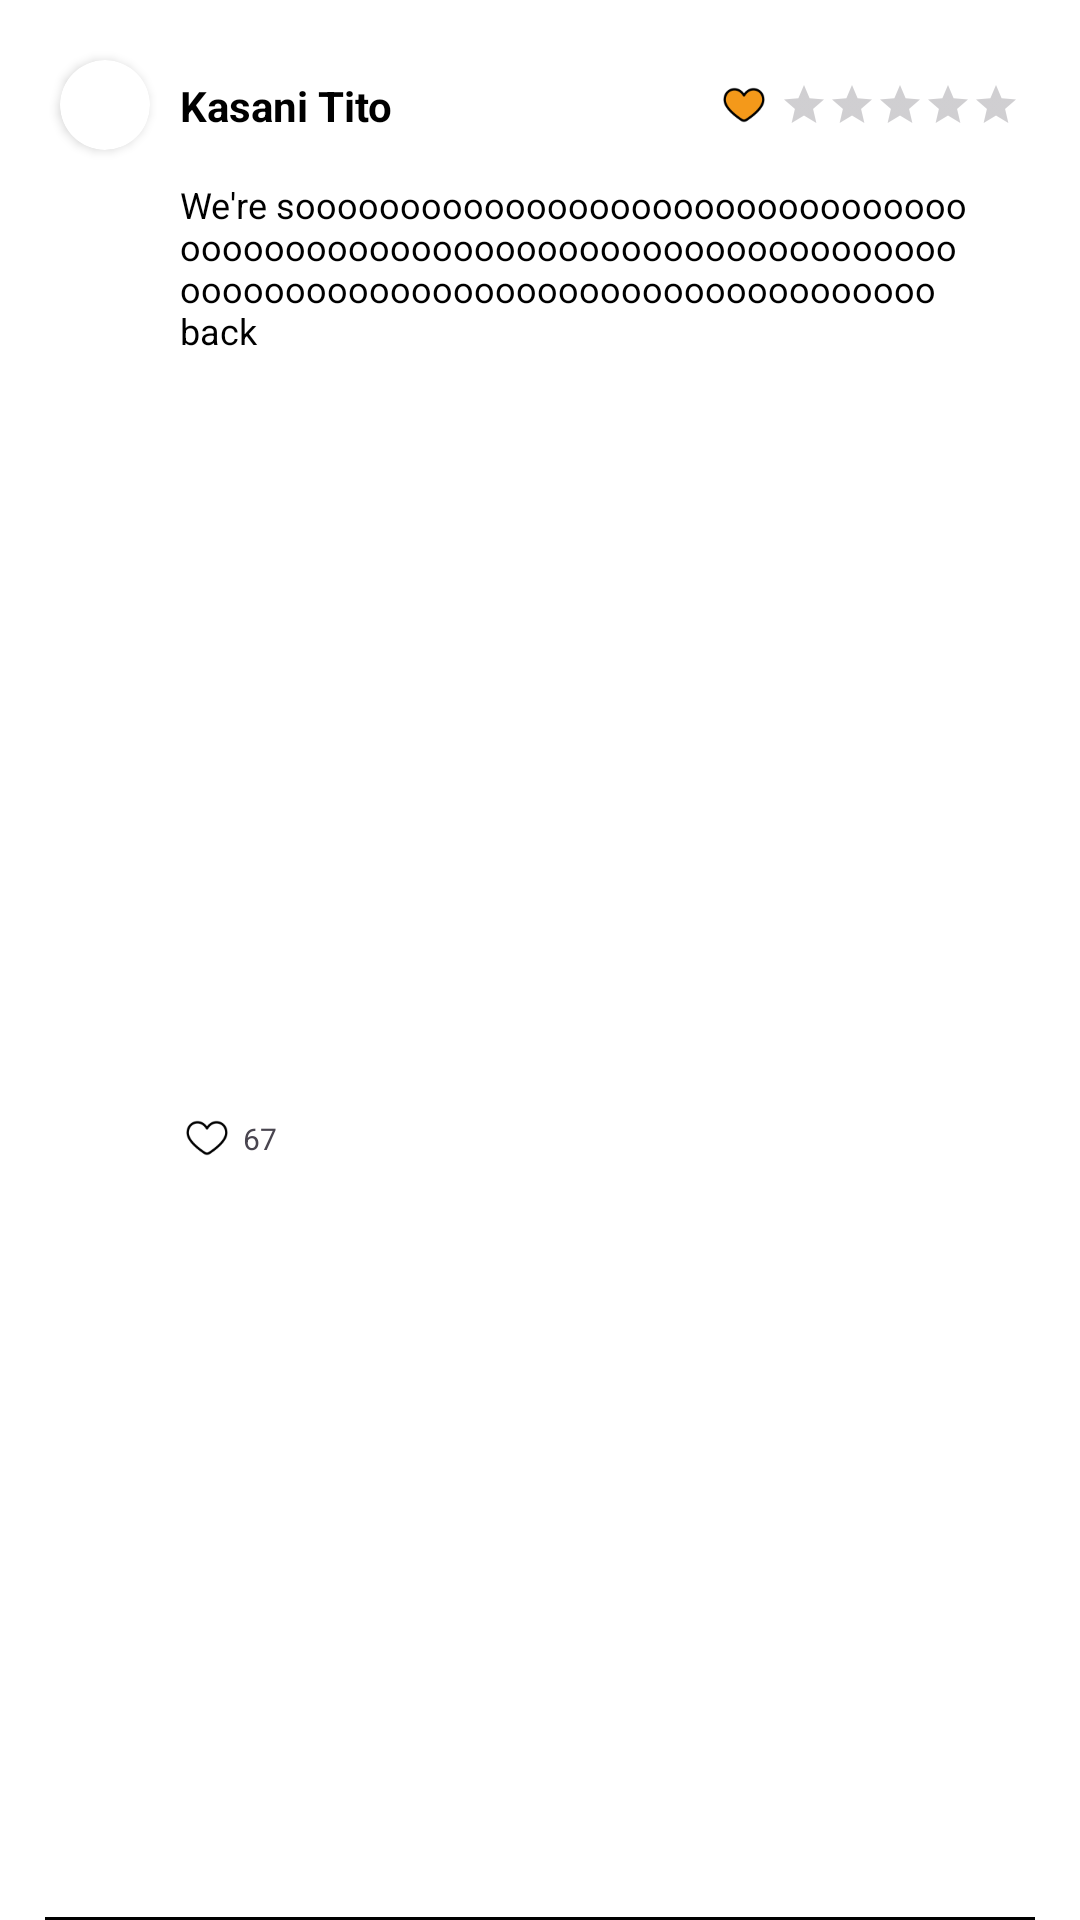

Here is an Android app screen rendered from its layout file. Give the layout XML and the strings, colors and styles it references.
<!-- AndroidManifest.xml: application theme Theme.ITISMob_MCO -->
<!-- res/layout/review_item_layout.xml -->
<?xml version="1.0" encoding="utf-8"?>
<androidx.constraintlayout.widget.ConstraintLayout xmlns:android="http://schemas.android.com/apk/res/android"
    xmlns:app="http://schemas.android.com/apk/res-auto"
    android:layout_width="match_parent"
    android:layout_height="wrap_content"
    android:background="@color/white">



    <androidx.cardview.widget.CardView
        android:id="@+id/userPfpHolderCv"
        android:layout_width="30dp"
        android:layout_height="30dp"
        android:layout_margin="20dp"
        app:cardCornerRadius="15dp"
        app:layout_constraintStart_toStartOf="parent"
        app:layout_constraintTop_toTopOf="parent">

        <ImageView
            android:id="@+id/userPfpIv"
            android:layout_width="match_parent"
            android:layout_height="match_parent"
            android:scaleType="centerCrop" />
    </androidx.cardview.widget.CardView>

    <TextView
        android:id="@+id/usernameTv"
        android:layout_width="wrap_content"
        android:layout_height="wrap_content"
        android:layout_marginStart="10dp"
        android:text="@string/username_holder"
        android:textColor="@color/black"
        android:textStyle="bold"
        app:layout_constraintBottom_toBottomOf="@+id/userPfpHolderCv"
        app:layout_constraintStart_toEndOf="@+id/userPfpHolderCv"
        app:layout_constraintTop_toTopOf="@+id/userPfpHolderCv" />

    <ImageView
        android:id="@+id/isLikedIv"
        android:layout_width="18dp"
        android:layout_height="18dp"
        android:layout_margin="3dp"
        android:backgroundTint="@color/white"
        android:contentDescription="Like button"
        android:padding="1dp"
        android:scaleType="centerCrop"
        android:src="@drawable/ic_heart_on"
        app:layout_constraintBottom_toBottomOf="@+id/userRatingRb"
        app:layout_constraintEnd_toStartOf="@+id/userRatingRb"
        app:layout_constraintTop_toTopOf="@+id/userRatingRb" />

    <RatingBar
        android:id="@+id/userRatingRb"
        style="?android:attr/ratingBarStyleSmall"
        android:layout_width="wrap_content"
        android:layout_height="wrap_content"
        android:layout_marginEnd="20dp"
        android:isIndicator="true"
        android:numStars="5"
        android:progressTint="@color/main_orange"
        app:layout_constraintBottom_toBottomOf="@+id/userPfpHolderCv"
        app:layout_constraintEnd_toEndOf="parent"
        app:layout_constraintTop_toTopOf="@+id/userPfpHolderCv" />

    <TextView
        android:id="@+id/reviewBodyTv"
        android:layout_width="300dp"
        android:layout_height="wrap_content"
        android:layout_margin="10dp"
        android:text="@string/review_holder"
        android:textColor="@color/black"
        android:textSize="12sp"
        app:layout_constraintStart_toEndOf="@+id/userPfpHolderCv"
        app:layout_constraintTop_toBottomOf="@+id/userPfpHolderCv" />

    <ImageButton
        android:id="@+id/likeReviewBtn"
        android:layout_width="18dp"
        android:layout_height="18dp"
        android:layout_margin="10dp"
        android:layout_marginBottom="20dp"
        android:backgroundTint="@color/white"
        android:contentDescription="Like button"
        android:padding="1dp"
        android:scaleType="centerCrop"
        android:src="@drawable/ic_heart_off"
        app:layout_constraintBottom_toBottomOf="parent"
        app:layout_constraintStart_toEndOf="@+id/userPfpHolderCv"
        app:layout_constraintTop_toBottomOf="@+id/reviewBodyTv" />

    <TextView
        android:id="@+id/likesTv"
        android:layout_width="wrap_content"
        android:layout_height="wrap_content"
        android:layout_margin="3dp"
        android:layout_marginBottom="20dp"
        android:text="@string/likes_holder"
        android:textSize="10sp"
        app:layout_constraintBottom_toBottomOf="@+id/likeReviewBtn"
        app:layout_constraintStart_toEndOf="@+id/likeReviewBtn"
        app:layout_constraintTop_toTopOf="@+id/likeReviewBtn" />

    <View
        android:id="@+id/reviewBorderBottom"
        android:layout_width="0dp"
        android:layout_height="1dp"
        android:layout_marginStart="15dp"
        android:layout_marginEnd="15dp"
        android:background="@color/black"
        app:layout_constraintEnd_toEndOf="parent"
        app:layout_constraintStart_toStartOf="parent"
        app:layout_constraintBottom_toBottomOf="parent" />

</androidx.constraintlayout.widget.ConstraintLayout>
<!-- resources referenced by this layout -->
<resources>
  <color name="black">#FF000000</color>
  <color name="main_orange">#F4991A</color>
  <color name="white">#FFFFFFFF</color>
  
      // Mainly used colors
  <!-- drawable ic_heart_off: png bitmap (drawable, 1668 bytes) -->
  <!-- drawable ic_heart_on: png bitmap (drawable, 2028 bytes) -->
  <string name="likes_holder">67</string>
  <string name="review_holder">We\'re sooooooooooooooooooooooooooooooooooooooooooooooooooooooooooooooooooooooooooooooooooooooooooooooooooooooooo back</string>
  <string name="username_holder">Kasani Tito</string>
  <style name="Theme.ITISMob_MCO" parent="Base.Theme.ITISMob_MCO" />
  <style name="Base.Theme.ITISMob_MCO" parent="Theme.Material3.DayNight.NoActionBar">
          <item name="colorPrimary">@color/main_green</item>
          <item name="colorSecondary">@color/white</item>
          <item name="android:statusBarColor">?attr/colorPrimary</item>
          <item name="android:fontFamily">sans-serif</item>
          <item name="fontFamily">sans-serif</item>
      </style>
  <color name="main_green">#59ac77</color>
</resources>
